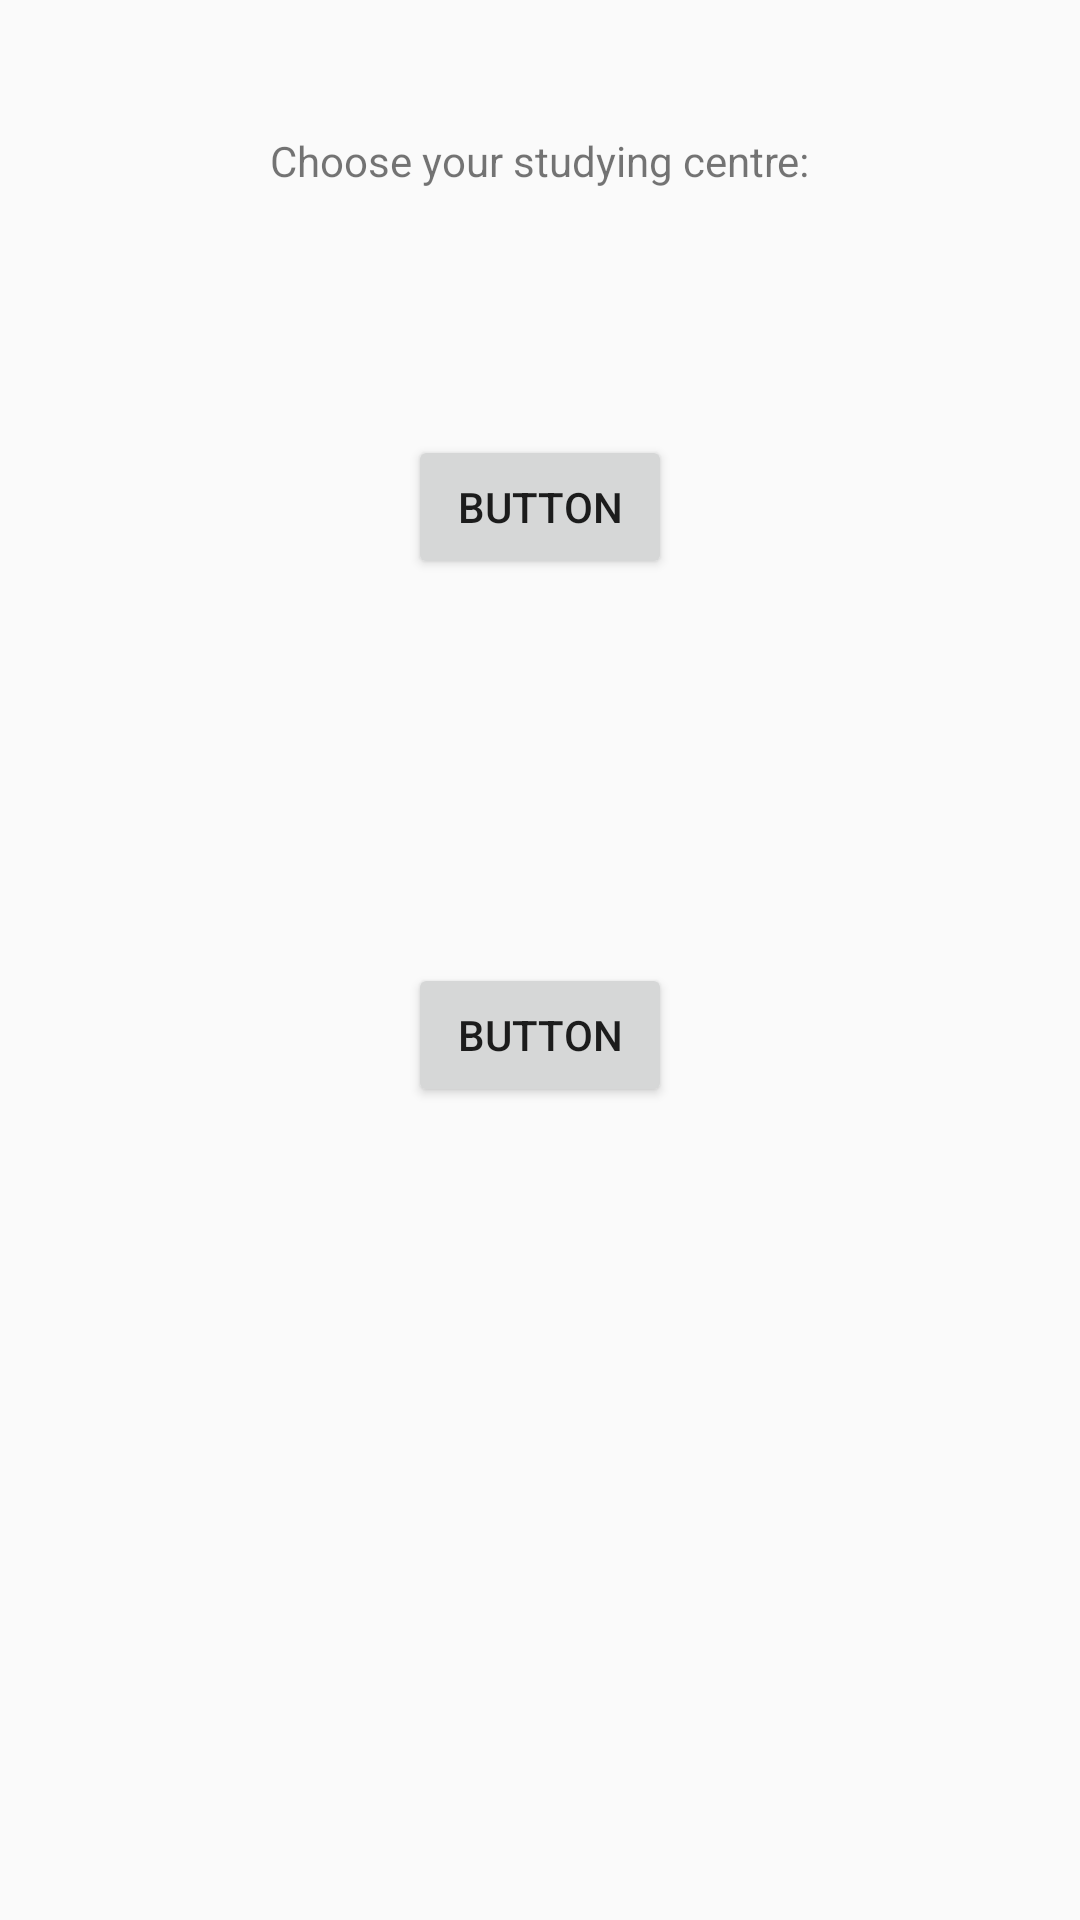

Layout XML and referenced resources for this Android screen:
<!-- AndroidManifest.xml: application theme AppTheme -->
<!-- res/layout/escoge_escuela.xml -->
<?xml version="1.0" encoding="utf-8"?>
<RelativeLayout xmlns:android="http://schemas.android.com/apk/res/android"
        android:layout_width="match_parent"
        android:layout_height="match_parent">

    <TextView
        android:text="@string/selecionCentro"
        android:layout_width="wrap_content"
        android:layout_height="wrap_content"
        android:layout_alignParentTop="true"
        android:layout_centerHorizontal="true"
        android:layout_marginTop="44dp"
        android:id="@+id/txtSeleccionCentro" />

    <Button
        android:text="Button"
        android:layout_width="wrap_content"
        android:layout_height="wrap_content"
        android:layout_below="@+id/txtSeleccionCentro"
        android:layout_centerHorizontal="true"
        android:layout_marginTop="82dp"
        android:id="@+id/button2" />

    <Button
        android:text="Button"
        android:layout_width="wrap_content"
        android:layout_height="wrap_content"
        android:layout_marginTop="128dp"
        android:id="@+id/button3"
        android:layout_below="@+id/button2"
        android:layout_alignStart="@+id/button2" />
</RelativeLayout>
<!-- resources referenced by this layout -->
<resources>
  <string name="selecionCentro">Choose your studying centre: </string>
  <style name="AppTheme" parent="Theme.AppCompat.Light.DarkActionBar">
          
          <item name="colorPrimary">@color/colorPrimary</item>
          <item name="colorPrimaryDark">@color/colorPrimaryDark</item>
          <item name="colorAccent">@color/colorAccent</item>
      </style>
  <!-- not gathered from this repository: default colours our renderer supplied (Android Studio template values) -->
  <color name="colorPrimary">#FF6200EE</color>
  <color name="colorPrimaryDark">#FF3700B3</color>
  <color name="colorAccent">#FF03DAC5</color>
</resources>
